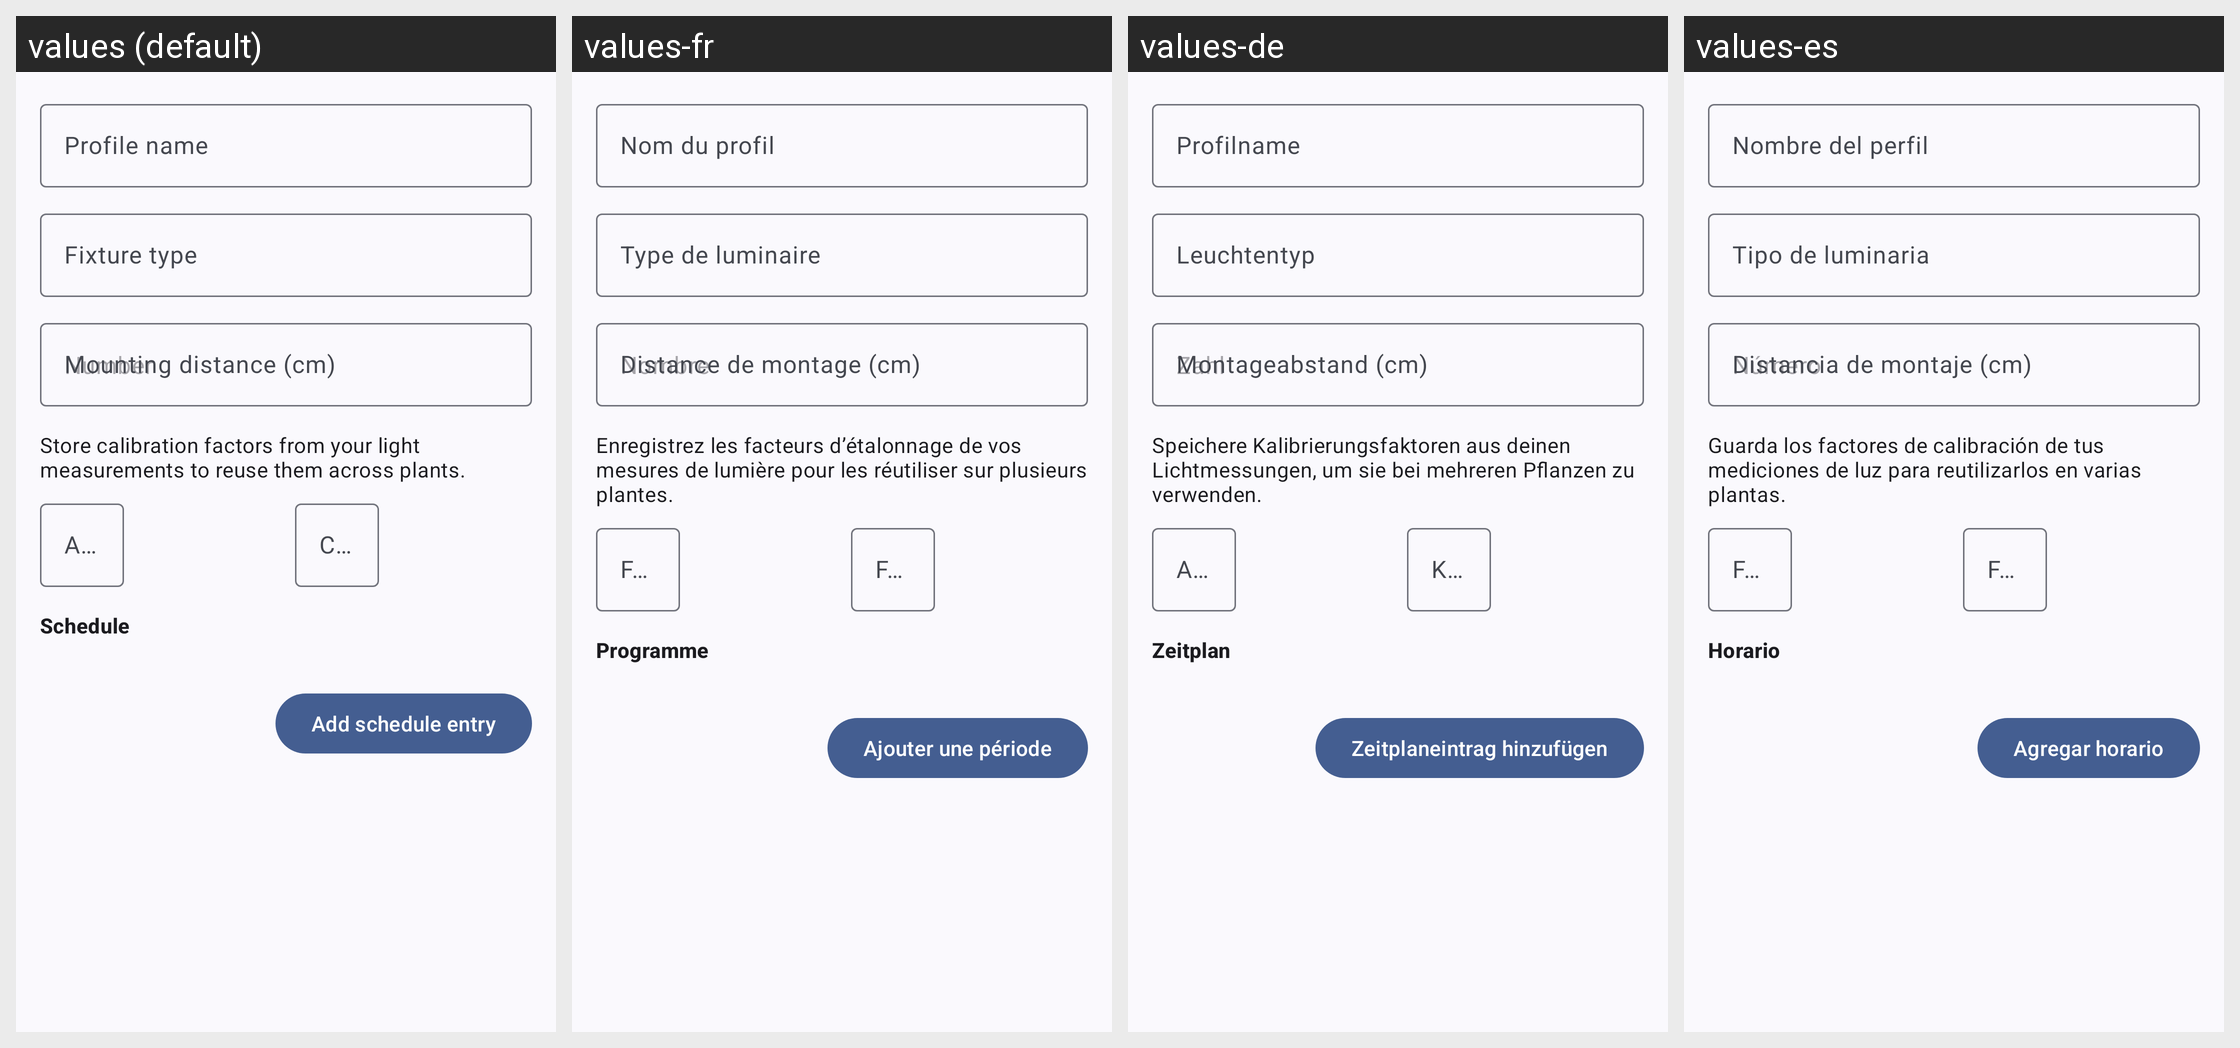

The Android screen above is rendered under several locales of the same app. Produce the string resources it draws, with the default and per-locale values.
Android screen res/layout/dialog_led_profile_editor.xml rendered under 4 locales, left to right: values (default), values-fr, values-de, values-es. Device: Nexus 5 (rendered at 1080×1920; each locale shown at half size, 540×960, under a caption strip naming it); theme Theme.Pflanzenbestand.
Strings drawn on this screen, with the default value and each locale's value (text and hints the layout hard-codes, and strings that could not be matched under every locale, appear in the picture but are not listed):

hint_led_profile_name
  values: Profile name
  values-fr: Nom du profil
  values-de: Profilname
  values-es: Nombre del perfil

hint_led_profile_type
  values: Fixture type
  values-fr: Type de luminaire
  values-de: Leuchtentyp
  values-es: Tipo de luminaria

hint_led_profile_distance
  values: Mounting distance (cm)
  values-fr: Distance de montage (cm)
  values-de: Montageabstand (cm)
  values-es: Distancia de montaje (cm)

led_profile_calibration_hint
  values: Store calibration factors from your light measurements to reuse them across plants.
  values-fr: Enregistrez les facteurs d’étalonnage de vos mesures de lumière pour les réutiliser sur plusieurs plantes.
  values-de: Speichere Kalibrierungsfaktoren aus deinen Lichtmessungen, um sie bei mehreren Pflanzen zu verwenden.
  values-es: Guarda los factores de calibración de tus mediciones de luz para reutilizarlos en varias plantas.

hint_led_profile_calibration_ambient
  values: Ambient factor
  values-fr: Facteur ambiant
  values-de: Ambient-Faktor
  values-es: Factor ambiente

hint_led_profile_calibration_camera
  values: Camera factor
  values-fr: Facteur caméra
  values-de: Kamera-Faktor
  values-es: Factor de cámara

led_profile_schedule_header
  values: Schedule
  values-fr: Programme
  values-de: Zeitplan
  values-es: Horario

action_add_schedule_entry
  values: Add schedule entry
  values-fr: Ajouter une période
  values-de: Zeitplaneintrag hinzufügen
  values-es: Agregar horario
